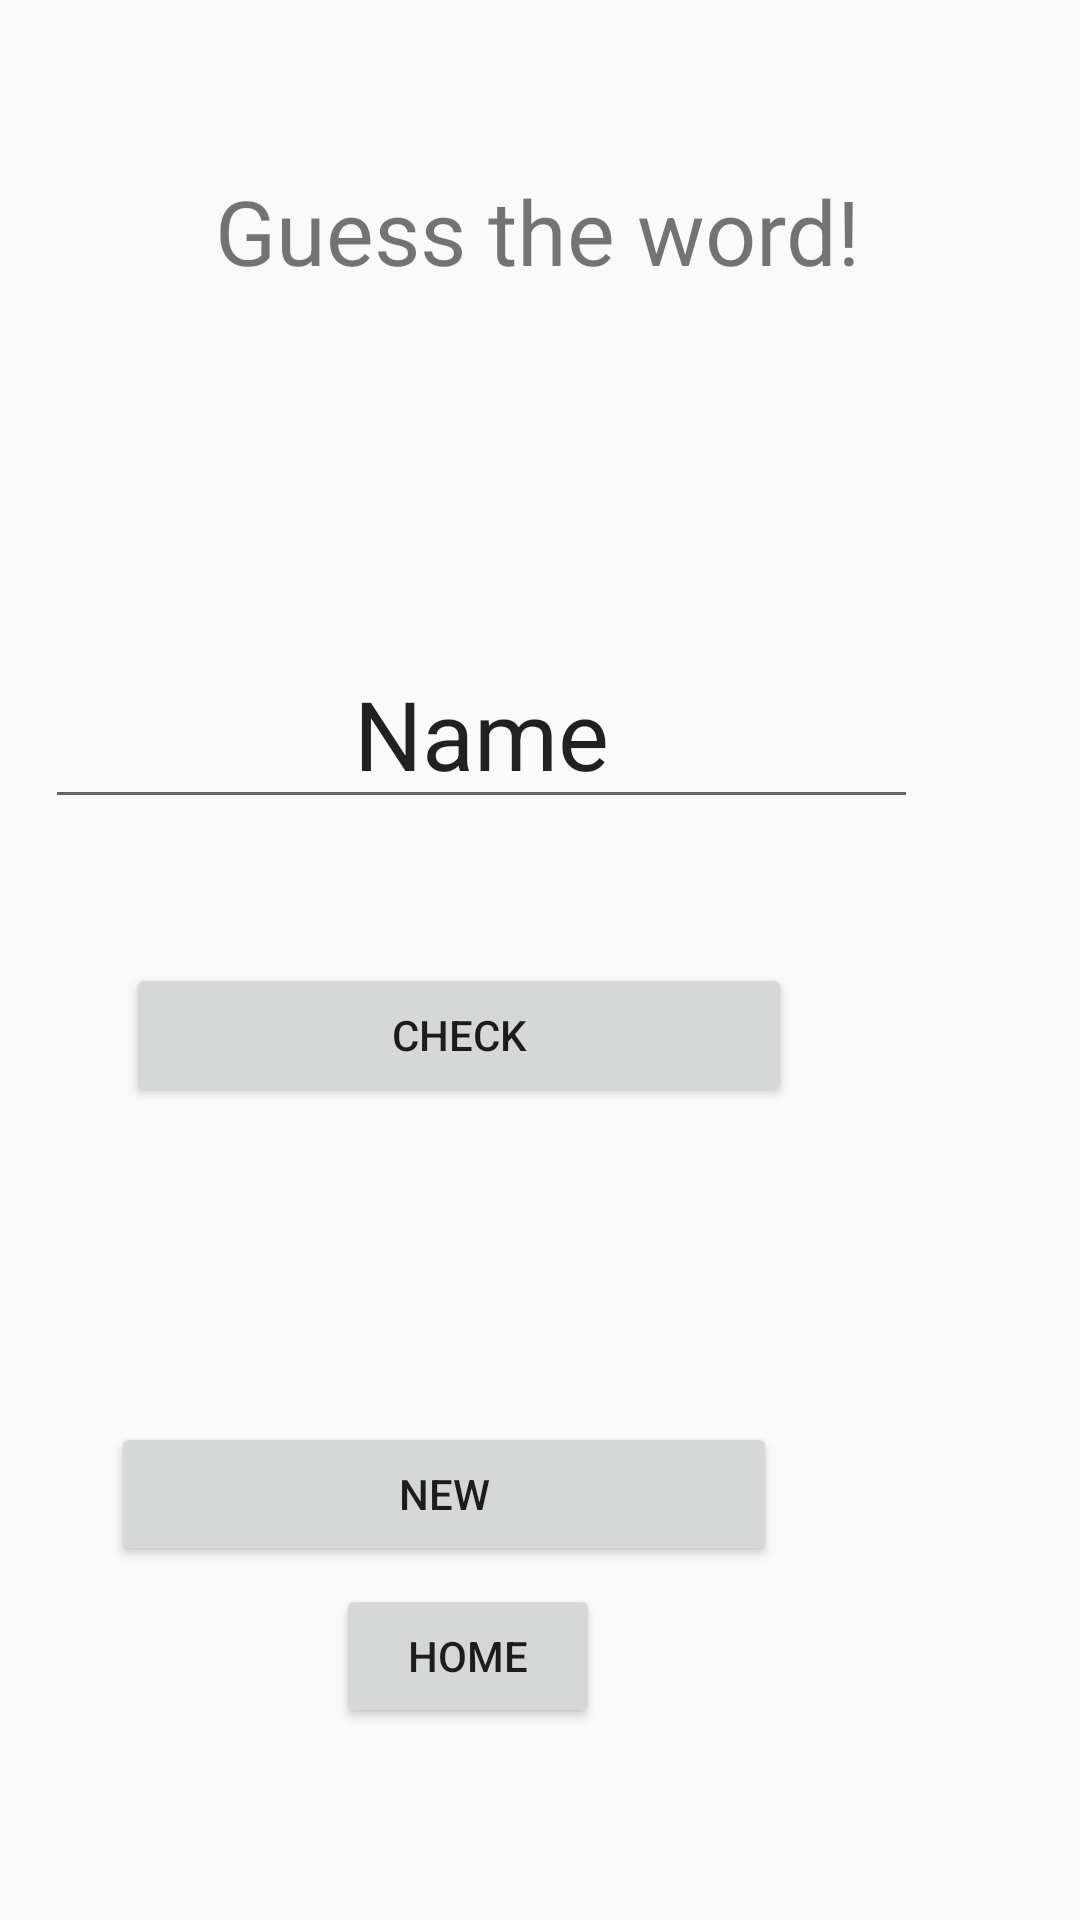

Write the Android layout XML for this screen, with the resource values it uses.
<!-- AndroidManifest.xml: application theme Theme.RegisterLogin -->
<!-- res/layout/activity_anagram.xml -->
<?xml version="1.0" encoding="utf-8"?>
<RelativeLayout
    xmlns:android="http://schemas.android.com/apk/res/android"
    xmlns:app="http://schemas.android.com/apk/res-auto"
    xmlns:tools="http://schemas.android.com/tools"
    android:layout_width="match_parent"
    android:layout_height="match_parent"
    tools:context=".Anagram"
    android:background="@drawable/bg1">

    <TextView
        android:id="@+id/tv_info"
        android:layout_width="393dp"
        android:layout_height="68dp"
        android:layout_alignParentEnd="true"
        android:layout_alignParentBottom="true"
        android:layout_marginEnd="2dp"
        android:layout_marginBottom="529dp"
        android:text="Guess the word!"
        android:textSize="30sp"
        android:gravity="center"
        android:layout_alignParentRight="true"
        android:layout_marginRight="2dp" />

    <TextView
        android:id="@+id/tv_word"
        android:layout_width="389dp"
        android:layout_height="wrap_content"
        android:layout_alignParentEnd="true"
        android:layout_alignParentBottom="true"
        android:layout_marginEnd="7dp"
        android:layout_marginBottom="468dp"
        android:gravity="center"
        android:text=""
        android:textSize="39sp"
        android:layout_alignParentRight="true"
        android:layout_marginRight="7dp" />

    <EditText
        android:id="@+id/et_guess"
        android:layout_width="291dp"
        android:layout_height="wrap_content"
        android:layout_alignParentEnd="true"
        android:layout_alignParentBottom="true"
        android:layout_marginEnd="54dp"
        android:layout_marginBottom="367dp"
        android:ems="10"
        android:inputType="textPersonName"
        android:text="Name"
        android:textSize="32sp"
        android:gravity="center"
        android:layout_alignParentRight="true"
        android:layout_marginRight="54dp" />

    <Button
        android:id="@+id/b_check"
        android:layout_width="222dp"
        android:layout_height="wrap_content"
        android:layout_alignParentEnd="true"
        android:layout_alignParentBottom="true"
        android:layout_marginEnd="96dp"
        android:layout_marginBottom="271dp"
        android:text="CHECK"
        android:layout_alignParentRight="true"
        android:layout_marginRight="96dp" />

    <Button
        android:id="@+id/b_new"
        android:layout_width="222dp"
        android:layout_height="wrap_content"
        android:layout_alignParentEnd="true"
        android:layout_alignParentBottom="true"
        android:layout_marginEnd="101dp"
        android:layout_marginBottom="118dp"
        android:text="NEW"
        android:layout_alignParentRight="true"
        android:layout_marginRight="101dp" />

    <Button
        android:id="@+id/button"
        android:layout_width="wrap_content"
        android:layout_height="wrap_content"
        android:layout_alignParentEnd="true"
        android:layout_alignParentBottom="true"
        android:layout_marginEnd="160dp"
        android:layout_marginBottom="64dp"
        android:text="Home"
        android:onClick="home"/>
</RelativeLayout>
<!-- resources referenced by this layout -->
<resources>
  <style name="Theme.RegisterLogin" parent="Base.Theme.RegisterLogin" />
  <style name="Base.Theme.RegisterLogin" parent="Theme.AppCompat.Light.NoActionBar">
          
          
      </style>
</resources>
